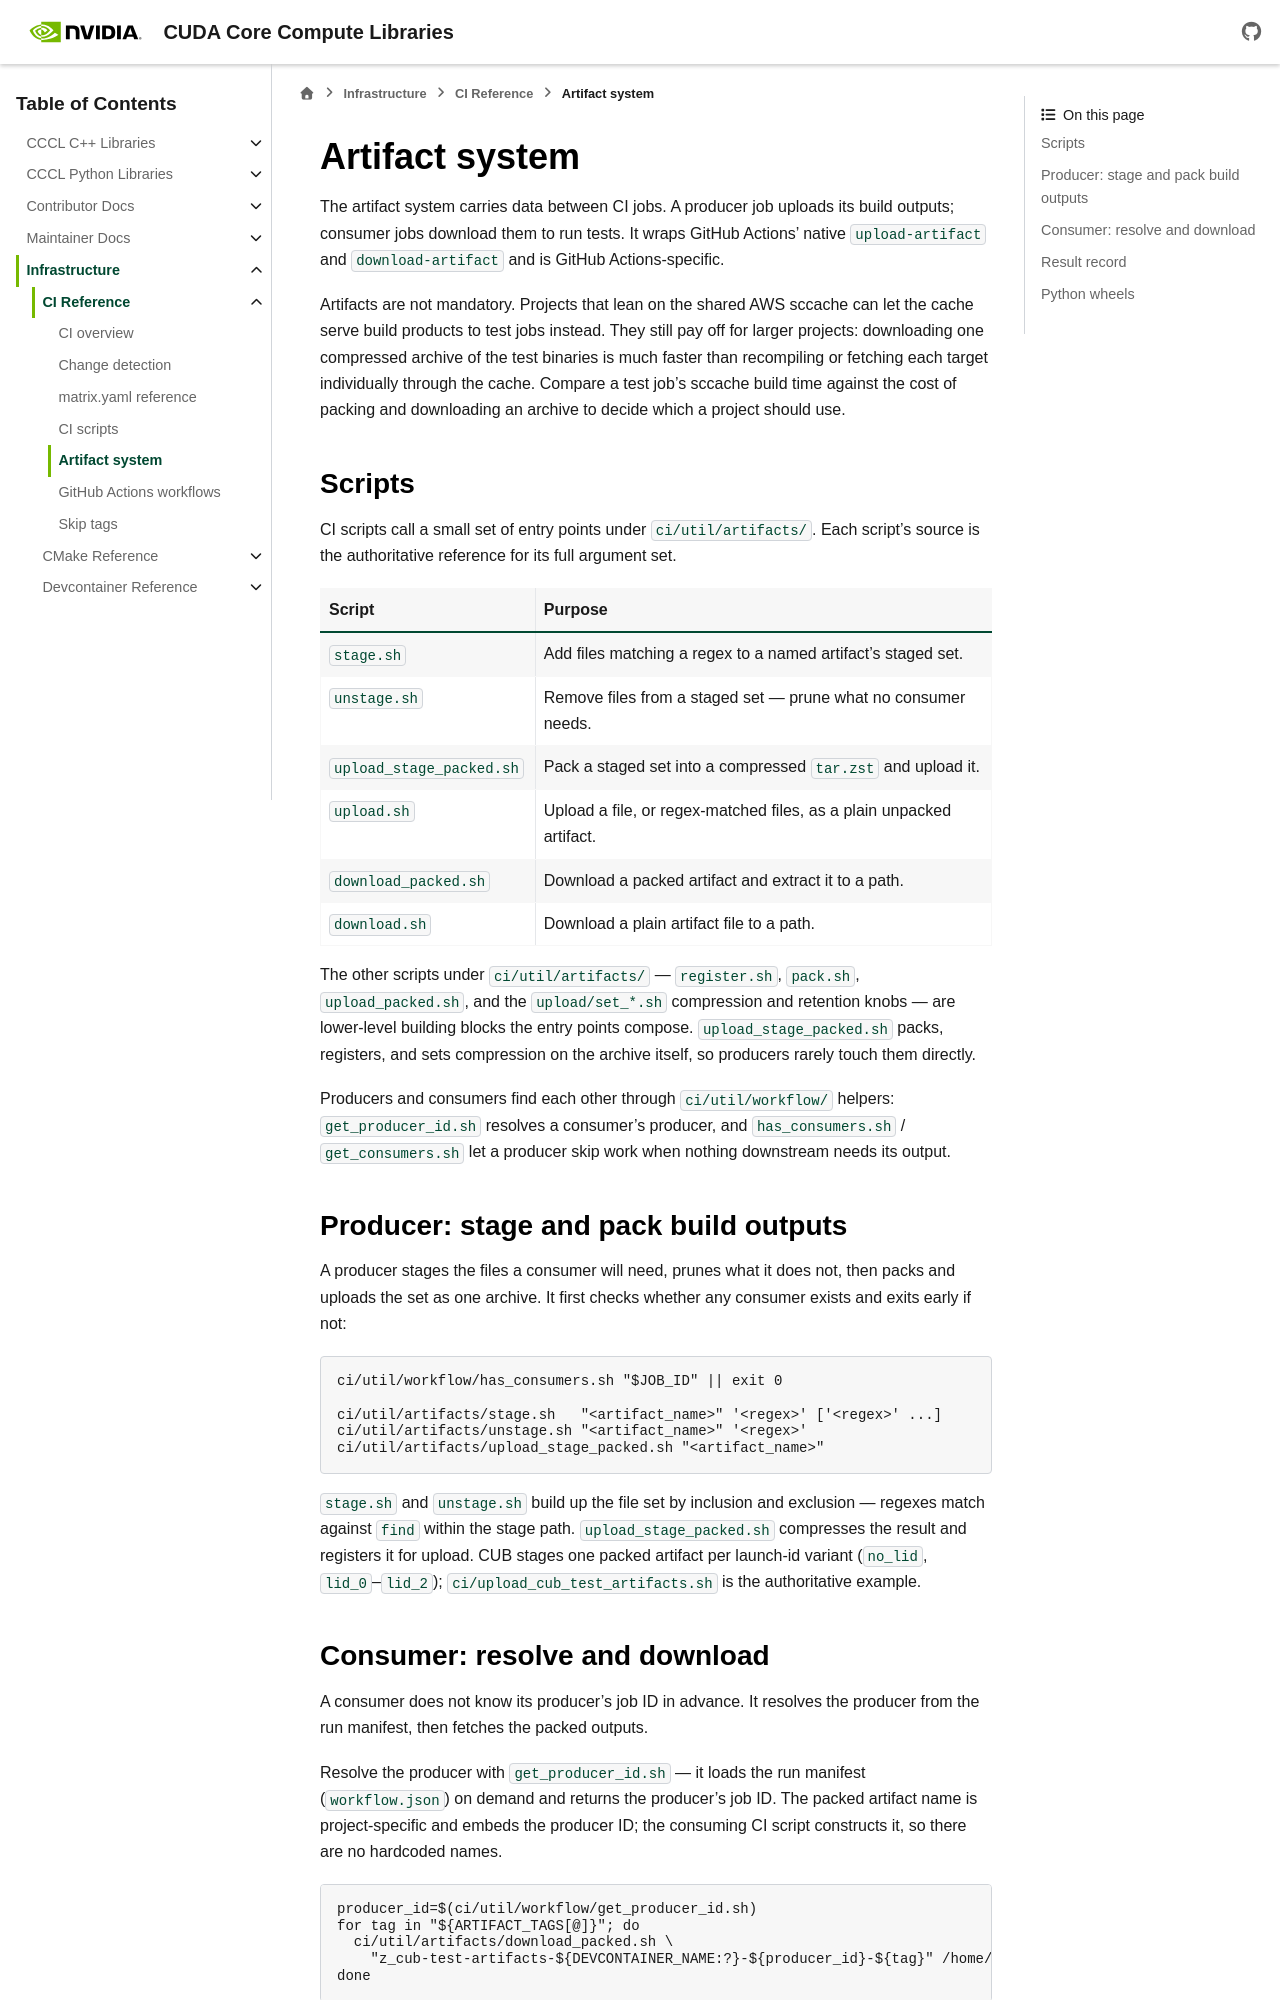

repository: NVIDIA/cccl · page: docs/unstable/infrastructure/ci/references/ci_artifacts.html · generator: sphinx

.. _infra-ci-artifacts:

Artifact system
===============

The artifact system carries data between CI jobs. A producer job uploads its build outputs;
consumer jobs download them to run tests. It wraps GitHub Actions' native ``upload-artifact``
and ``download-artifact`` and is GitHub Actions-specific.

Artifacts are not mandatory. Projects that lean on the shared AWS sccache can let the cache
serve build products to test jobs instead. They still pay off for larger projects: downloading
one compressed archive of the test binaries is much faster than recompiling or fetching each
target individually through the cache. Compare a test job's sccache build time against the cost
of packing and downloading an archive to decide which a project should use.

Scripts
-------

CI scripts call a small set of entry points under ``ci/util/artifacts/``. Each script's source
is the authoritative reference for its full argument set.

.. list-table::
   :header-rows: 1
   :widths: 32 68

   * - Script
     - Purpose
   * - ``stage.sh``
     - Add files matching a regex to a named artifact's staged set.
   * - ``unstage.sh``
     - Remove files from a staged set — prune what no consumer needs.
   * - ``upload_stage_packed.sh``
     - Pack a staged set into a compressed ``tar.zst`` and upload it.
   * - ``upload.sh``
     - Upload a file, or regex-matched files, as a plain unpacked artifact.
   * - ``download_packed.sh``
     - Download a packed artifact and extract it to a path.
   * - ``download.sh``
     - Download a plain artifact file to a path.

The other scripts under ``ci/util/artifacts/`` — ``register.sh``, ``pack.sh``,
``upload_packed.sh``, and the ``upload/set_*.sh`` compression and retention knobs — are
lower-level building blocks the entry points compose. ``upload_stage_packed.sh`` packs,
registers, and sets compression on the archive itself, so producers rarely touch them directly.

Producers and consumers find each other through ``ci/util/workflow/`` helpers:
``get_producer_id.sh`` resolves a consumer's producer, and ``has_consumers.sh`` /
``get_consumers.sh`` let a producer skip work when nothing downstream needs its output.

Producer: stage and pack build outputs
--------------------------------------

A producer stages the files a consumer will need, prunes what it does not, then packs and
uploads the set as one archive. It first checks whether any consumer exists and exits early if
not:

.. code-block:: bash

    ci/util/workflow/has_consumers.sh "$JOB_ID" || exit 0

    ci/util/artifacts/stage.sh   "<artifact_name>" '<regex>' ['<regex>' ...]
    ci/util/artifacts/unstage.sh "<artifact_name>" '<regex>'
    ci/util/artifacts/upload_stage_packed.sh "<artifact_name>"

``stage.sh`` and ``unstage.sh`` build up the file set by inclusion and exclusion — regexes match
against ``find`` within the stage path. ``upload_stage_packed.sh`` compresses the result and
registers it for upload. CUB stages one packed artifact per launch-id variant (``no_lid``,
``lid_0``–``lid_2``); ``ci/upload_cub_test_artifacts.sh`` is the authoritative example.
